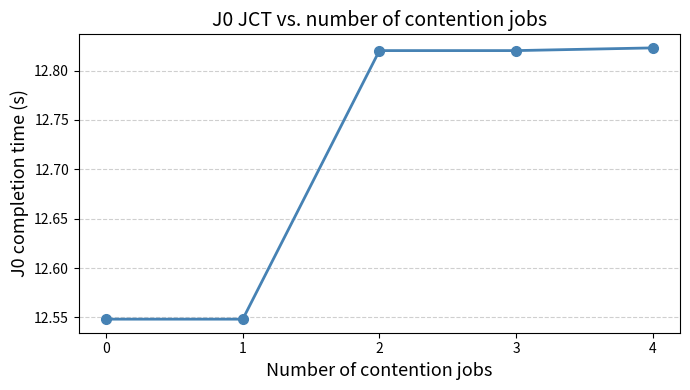

This chart was generated by the following Python code:
import matplotlib.pyplot as plt

# J0 completion time (ns) as a function of number of contention jobs
data = {
    0: 12548235294,
    1: 12548235294,
    2: 12820211602,
    3: 12820212082,
    4: 12822949654,
}

x = sorted(data.keys())
y = [data[k] / 1e9 for k in x]  # convert ns -> s

fig, ax = plt.subplots(figsize=(7, 4))
ax.plot(x, y, marker="o", linewidth=2, markersize=7, color="steelblue")

ax.set_xlabel("Number of contention jobs", fontsize=13)
ax.set_ylabel("J0 completion time (s)", fontsize=13)
ax.set_title("J0 JCT vs. number of contention jobs", fontsize=14)
ax.set_xticks(x)
ax.grid(axis="y", linestyle="--", alpha=0.6)

plt.tight_layout()
plt.savefig("j0_jct.png", dpi=150)
print("Saved j0_jct.png")
